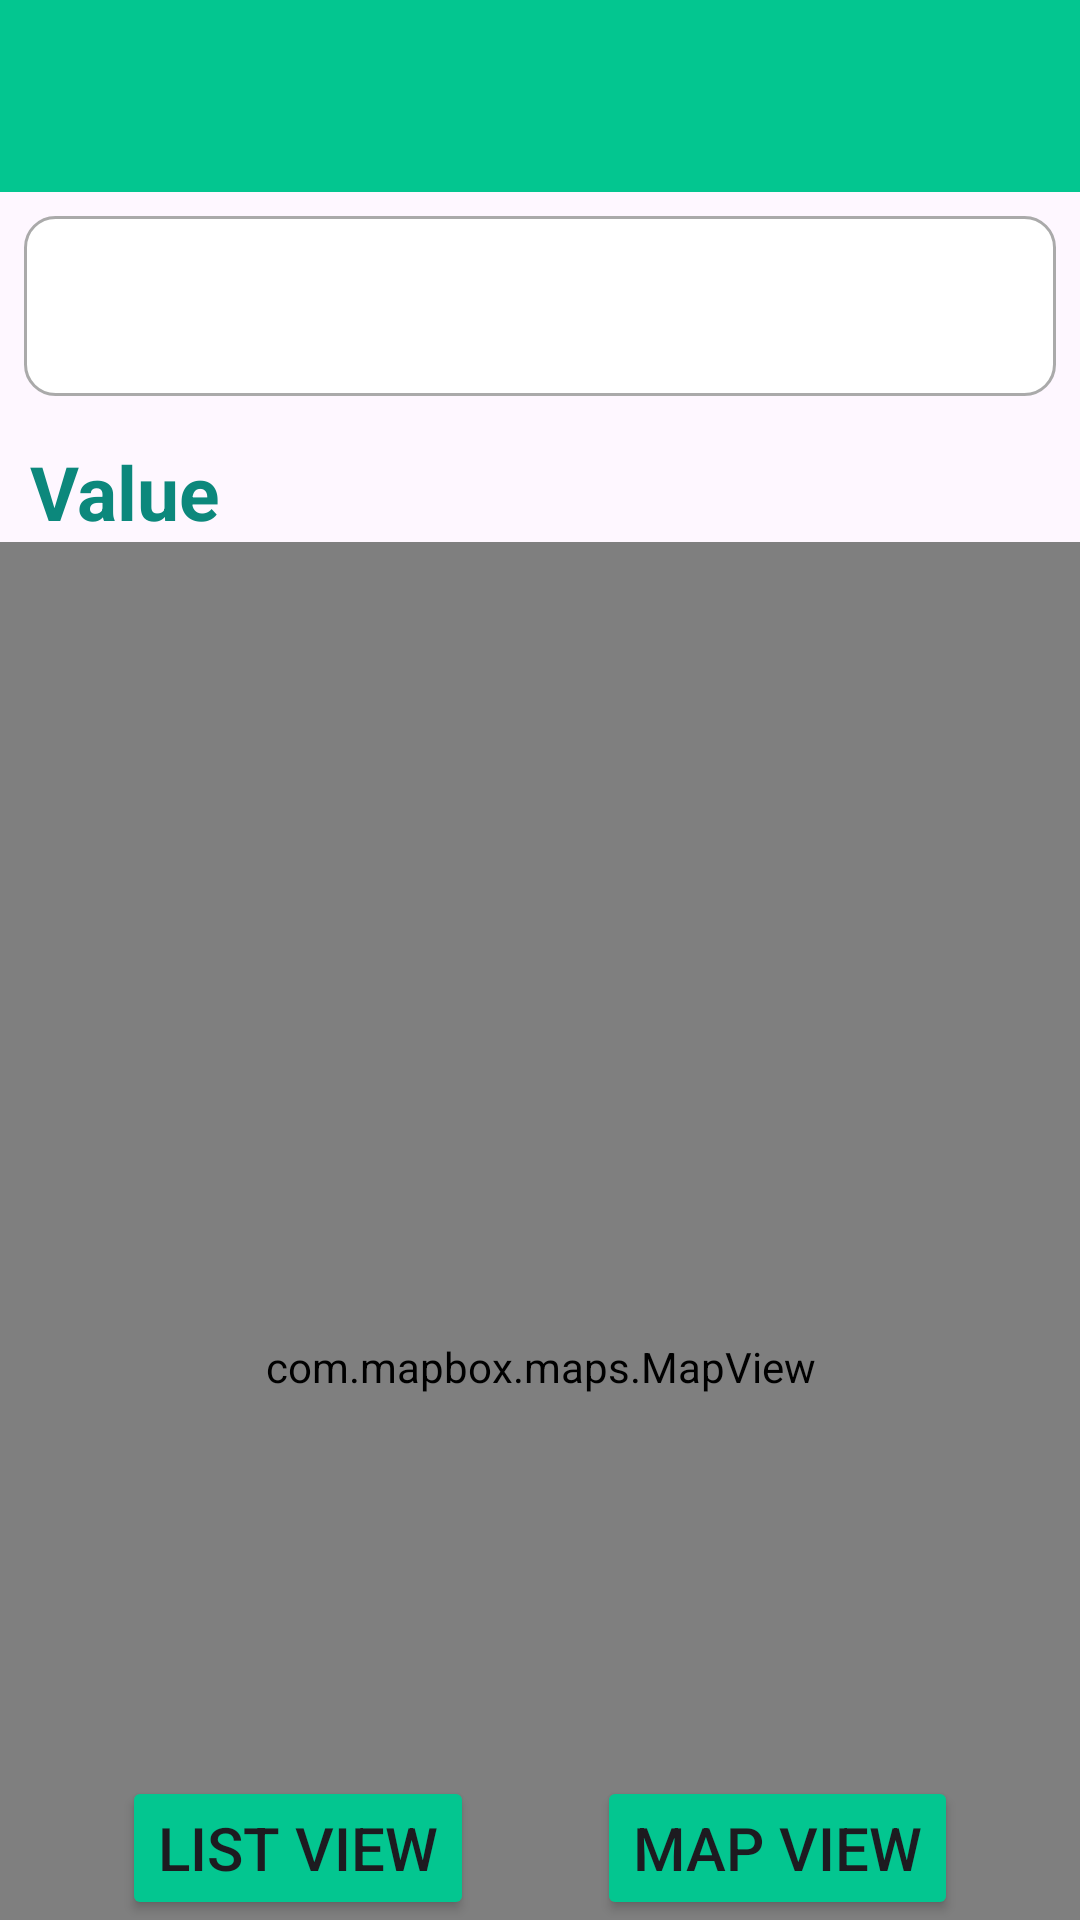

This screen was rendered from an Android layout file. Write that file and the resources it references.
<!-- AndroidManifest.xml: application theme Theme.Rentalapp -->
<!-- res/layout/activity_local_results.xml -->
<?xml version="1.0" encoding="utf-8"?>
<androidx.constraintlayout.widget.ConstraintLayout xmlns:android="http://schemas.android.com/apk/res/android"
    xmlns:app="http://schemas.android.com/apk/res-auto"
    xmlns:tools="http://schemas.android.com/tools"
    android:layout_width="match_parent"
    android:layout_height="match_parent"
    tools:context=".activities.LocalResultsActivity">

    <androidx.appcompat.widget.Toolbar
        android:id="@+id/menu_toolbar"
        android:layout_width="match_parent"
        android:layout_height="wrap_content"
        android:background="#03C690"
        app:layout_constraintTop_toTopOf="parent"
        app:layout_constraintVertical_bias="0.5"
        tools:layout_editor_absoluteX="-15dp"
        app:titleTextAppearance="@style/MyToolbarTitle"/>
    <Spinner
        android:id="@+id/etPropertyType"
        android:layout_width="match_parent"
        android:background="@drawable/custom_input"
        android:layout_height="60dp"
        android:layout_marginTop="16dp"
        android:paddingLeft="16dp"
        android:layout_margin="8dp"
        app:layout_constraintTop_toBottomOf="@id/menu_toolbar"
        app:layout_constraintStart_toStartOf="parent"
        app:titleTextAppearance="@style/MyToolbarTitle"
        />

    <TextView
        android:id="@+id/searched_value"
        android:layout_width="wrap_content"
        android:layout_height="wrap_content"
        android:paddingLeft="10dp"
        android:paddingTop="15dp"
        android:text="Value"
        android:textColor="#0C887C"
        android:textSize="25sp"
        android:textStyle="bold"
        app:layout_constraintStart_toStartOf="parent"
        app:layout_constraintTop_toBottomOf="@id/etPropertyType" />

    <TextView
        android:id="@+id/empty"
        android:layout_width="match_parent"
        android:layout_height="match_parent"
        android:gravity="center"
        android:text="NO RESULTS FOUND"
        android:visibility="invisible"
        app:layout_constraintBottom_toBottomOf="parent"
        app:layout_constraintEnd_toEndOf="parent"
        app:layout_constraintHorizontal_bias="0.5"
        app:layout_constraintStart_toStartOf="parent"
        app:layout_constraintTop_toTopOf="parent"
        app:layout_constraintVertical_bias="0.5" />
    <ScrollView
        android:id="@+id/scroll"
        android:layout_width="match_parent"
        android:layout_height="500dp"
        app:layout_constraintBottom_toTopOf="@id/bottom_btns"
        app:layout_constraintVertical_bias="0"
        android:fillViewport="true"
        app:layout_constraintTop_toBottomOf="@id/searched_value">

        <androidx.recyclerview.widget.RecyclerView
            android:id="@+id/rv"
            android:layout_width="match_parent"
            android:layout_height="wrap_content"
            app:layout_constraintEnd_toEndOf="parent"
            app:layout_constraintStart_toStartOf="parent"
            app:layout_constraintTop_toTopOf="parent" />
    </ScrollView>


    <com.mapbox.maps.MapView
        android:id="@+id/mapView"
        android:layout_width="match_parent"
        android:layout_height="550dp"
        app:mapbox_cameraBearing="0.0"
        app:mapbox_cameraPitch="0.0"
        app:mapbox_cameraTargetLat="43.6532"
        app:mapbox_cameraTargetLng="-79.3832"
        app:layout_constraintTop_toBottomOf="@id/searched_value"
        app:mapbox_cameraZoom="5.0"/>

    <androidx.constraintlayout.widget.ConstraintLayout
        android:id="@+id/bottom_btns"
        android:layout_width="match_parent"
        android:layout_height="wrap_content"
        app:layout_constraintTop_toTopOf="@id/scroll"
        app:layout_constraintVertical_bias="1"
        app:layout_constraintBottom_toBottomOf="parent">
        <Button
            android:id="@+id/list_view"
            android:layout_width="wrap_content"
            android:layout_height="wrap_content"
            app:layout_constraintTop_toTopOf="parent"
            android:text="List View"
            android:backgroundTint="#03C690"
            android:textSize="20sp"
            app:layout_constraintEnd_toStartOf="@id/map_view_btn"
            app:layout_constraintStart_toStartOf="parent"/>
        <Button
            android:id="@+id/map_view_btn"
            android:layout_width="wrap_content"
            android:layout_height="wrap_content"
            android:backgroundTint="#03C690"
            app:layout_constraintTop_toTopOf="parent"
            android:text="Map View"
            android:textSize="20sp"
            app:layout_constraintStart_toEndOf="@id/list_view"
            app:layout_constraintEnd_toEndOf="parent"/>

    </androidx.constraintlayout.widget.ConstraintLayout>

</androidx.constraintlayout.widget.ConstraintLayout>
<!-- resources referenced by this layout -->
<resources>
  <!-- drawable custom_input (drawable) -->
  <?xml version="1.0" encoding="utf-8"?>
  <selector xmlns:android="http://schemas.android.com/apk/res/android">
  
      <item android:state_enabled="true" android:state_focused="true">
          <shape android:shape="rectangle">
              <solid android:color="@android:color/white"/>
              <corners android:radius="10dp"/>
              <stroke android:color="@android:color/holo_blue_light" android:width="1dp"/>
          </shape>
      </item>
  
      <item android:state_enabled="true">
          <shape android:shape="rectangle">
              <solid android:color="@android:color/white"/>
              <corners android:radius="10dp"/>
              <stroke android:color="@android:color/darker_gray" android:width="1dp"/>
          </shape>
      </item>
  </selector>
  <style name="MyToolbarTitle" parent="TextAppearance.Widget.AppCompat.Toolbar.Title">
          <item name="android:textColor">#FFFFFF</item>
          <item name="android:textStyle">bold</item>
          <item name="android:textSize">24sp</item>
          <item name="android:layout_width">match_parent</item>
          <item name="android:textAlignment">center</item>
          <item name="android:gravity">center_horizontal</item>
      </style>
  <style name="Theme.Rentalapp" parent="Base.Theme.Rentalapp" />
  <style name="Base.Theme.Rentalapp" parent="Theme.Material3.DayNight.NoActionBar">
          
          
      </style>
</resources>
